Run: headless pygame with SDL's dummy video driver; simulated clock (each Clock.tick advances the game by its frame time, no real sleeping); random seed 0; keys injected as events and as key.get_pressed() state; mouse plan: one left click at the window centre at the start of phase 2, then a move to the lower-right quarter at the start of phase 3.
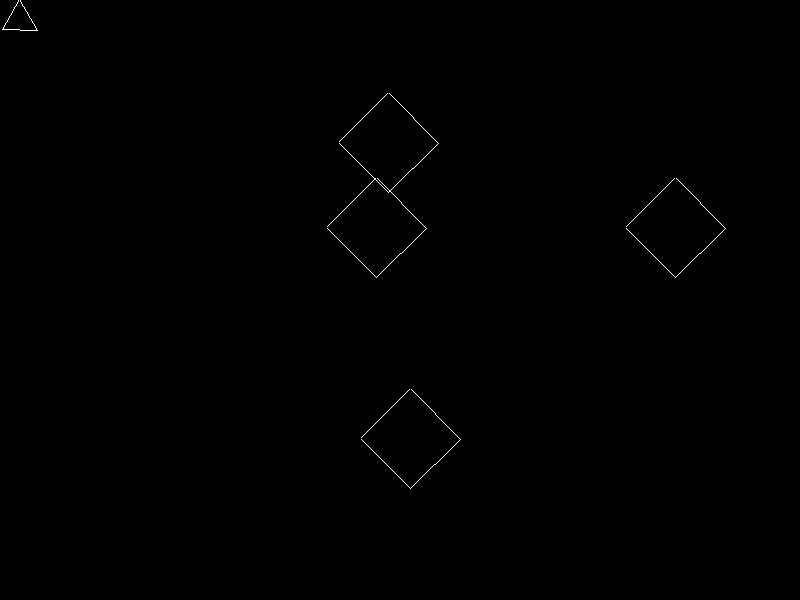
Frame 1 of 4 · flips 1–60 · no input
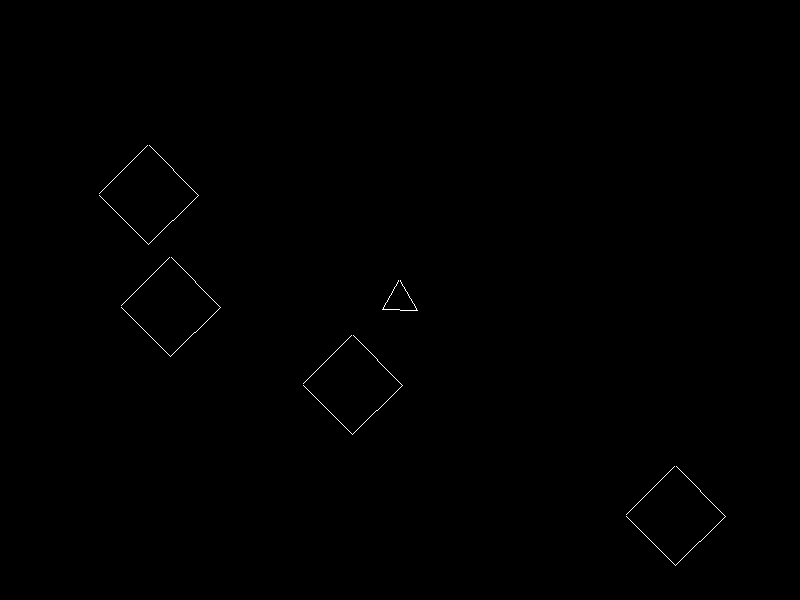
Frame 2 of 4 · flips 61–180 · clicked the window centre · tapped SPACE, RETURN · held RIGHT (→), D
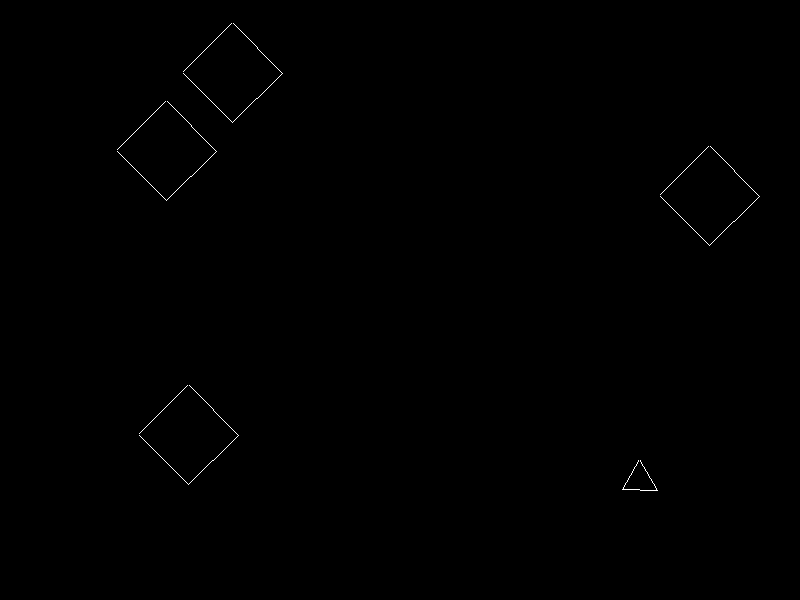
Frame 3 of 4 · flips 181–300 · moved the mouse to the lower-right quarter · held DOWN (↓), S
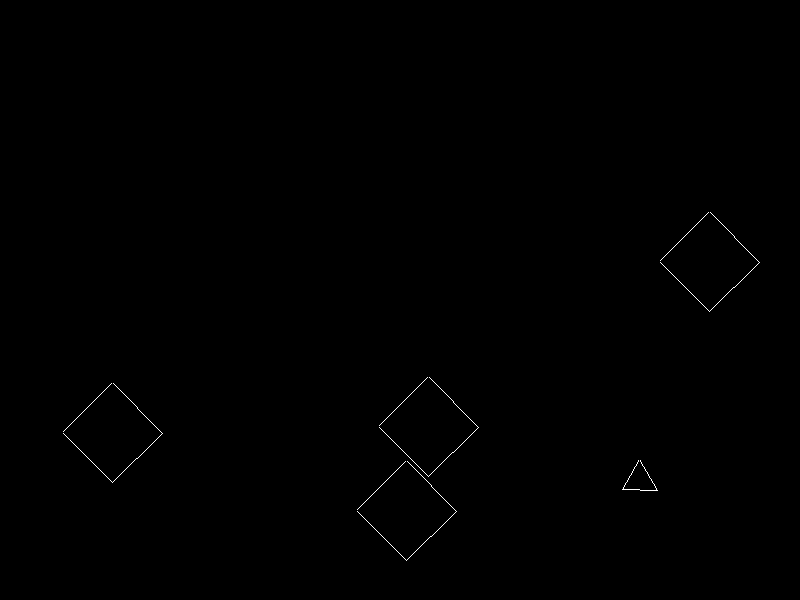
Frame 4 of 4 · flips 301–420 · held LEFT (←), A, UP (↑), W

The pygame program that drew these frames:

import pygame
from pygame import sprite
from pygame import time
from pygame.locals import *
import math
import sys
import random


PI = math.pi
START_TIME = time.get_ticks()

SCREEN_SIZE = SCREEN_WIDTH, SCREEN_HEIGHT = (800, 600)

PLAYER_SIZE = 40
PLAYER_VERTICES = 3  # a triangle
PLAYER_START_POSITION = (SCREEN_WIDTH//2, SCREEN_HEIGHT-100)
INVULNERABILTY_COOLDOWN = 500  # after hit, player or enemy is invulnerable for a while (milliseconds)

ENEMY_STARTING_SIZE = 100
ENEMY_SIZE_INCREMENT = -10
ENEMY_STARTING_SPEED = 3
ENEMY_SPEED_INCREMENT = 1
ENEMY_STARTING_VERTICES = 4
ENEMY_PROJECTILE_STARTING_SPEED = 2
ENEMY_PROJECTILE_SPEED_INCREMENT = 1


class Trig:
    """Collection of trigonometric methods."""

    def vertices(n, r) -> list:
        """Calculate the vertices of the polygon.
        n:  number of vertices
        r:  radius of circle inside the rectangle"""
        angle = math.radians(360 / n)  # inner angle of polygon
        # 'r +' means here that origin is the rectangle's middlepoint
        return [[int(r + r*math.sin(i*angle)), int(r + r*math.cos(i*angle))] for i in range(0, n)]

    def offset(displacement:int, angle:float) -> tuple:
        """Calculate delta x and delta y offset coordinates.
        displacement:   displacement in pixel
        angle:          angle in radians"""
        return displacement*math.cos(angle), displacement*math.sin(angle)


class Polygon(sprite.Sprite):
    """All game objects in Euclides are regular polygons.
    This class has nothing else to do as to draw a certain sized and verticed regular polygon."""
    def __init__(self, size:int, n:int, pos:tuple) -> None:
        """Prepare a sprite containing the polygon.
        size:           size of containing surface (rectangular area as the polygon is regular)
        n:              number of vertices
        pos:            tuple of x, y coordinates, where the polygon should apper (rect.center)"""
        super().__init__()
        self.radius = size // 2 # used by sprite.collide_circle as well
        self._n = n
        self.image = pygame.Surface((size, size))
        pygame.draw.polygon(self.image, pygame.Color("white"), Trig.vertices(n, self.radius), 1)
         # to look like a starship or its projectile, turn upside down, so the player's triangle's tip shows upwards
         # this doesn't really matter in case of enemies and their bullets
        self.image = pygame.transform.rotate(self.image, 180)
        self.image.set_colorkey(self.image.get_at((0, 0)))
        self.rect = self.image.get_rect()
        self.rect.center = pos

    @property
    def n(self) -> int:
        """Return the number of vertices."""
        return self._n


class Spaceship(Polygon):
    """Spaceships represent the player and its enemies in the game.
    Ships have a hull attribute, which can be degraded through collision with an other spaceship or by having shot
    with a projectile. Generally, the spaceship's hull value is the same as its polygon's vertices."""
    def __init__(self, size: int, n: int, pos:tuple) -> None:
        """Prepare a sprite containing the polygon.
        size:           size of containing surface (rectangular area as the polygon is regular)
        n:              number of vertices
        pos:            tuple of x, y coordinates, where the polygon should apper (rect.center)"""
        super().__init__(size, n, pos)
        self._hull = n

    @property
    def is_destroyed(self) -> bool:
        """Return True if hull reduced below 1 (ship is destroyed), otherwise False (ship is still alive)."""
        return self._hull < 1


class Enemy(Spaceship):
    """Enemies are regular polygons above triangles: rectangles, pentagons, hexagons etc."""
    def __init__(self, size:int, n:int, pos:tuple, displacement:int, angle:float) -> None:
        """Initialize an enemy polygon.
        size:           size of containing surface (rectangular area as the polygon is regular)
        n:              number of vertices
        pos:            tuple of x, y coordinates, where the polygon should apper (rect.center)
        displacement:   displacement in pixel
        angle:          beginning moving angle in radians"""
        super().__init__(size, n, pos)
        self._dx, self._dy = Trig.offset(displacement, angle)  # enemies move right away after spawning

    def update(self) -> None:
        """Update the enemy sprite."""
        self._keep_on_screen(*self.rect.center)
        self.rect.centerx += self._dx
        self.rect.centery += self._dy

    def damage(self) -> None:
        """Reduce enemy hull by 1."""
        self._hull -= 1

    def turn_dx(self) -> None:
        """Turn around horizontal movement."""
        self._dx = -self._dx

    def turn_dy(self) -> None:
        """Turn around vertical movement."""
        self._dy = -self._dy

    def _keep_on_screen(self, x:int, y:int) -> None:
        """Always keep the whole enemy polygon on screen, by bouncing it off at screen edges.
        x:  intended next horizontal center coordinate
        y:  intended next vertical center coordinate"""
        frame_left = frame_top = self.rect.width // 2
        frame_right = SCREEN_WIDTH - frame_left
        frame_bottom = SCREEN_HEIGHT - frame_top
        if x < frame_left or x > frame_right:
            self.turn_dx()
        if y < frame_top or y > frame_bottom:
            self.turn_dy()


class Player(Spaceship):
    """Player is represented by a regular triangle-shaped spaceship."""
    def __init__(self) -> None:
        """Initialize a triangle, representing the player."""
        super().__init__(PLAYER_SIZE, PLAYER_VERTICES, PLAYER_START_POSITION)
        # make sure player is vulnerable (invulnerability is always cooled down, since start time is almost 0)
        self._last_hit = START_TIME

    def update(self) -> None:
        """Update the player sprite. The ship is controlled by mouse movement by its center point."""
        self._keep_on_screen(*pygame.mouse.get_pos())

    def damage(self) -> None:
        """Reduce player's hull by one, if it isn't invulnerable."""
        if self._is_vulnerable():
            self._hull -= 1

    def set_last_hit(self) -> None:
        """Set timestamp of last hit."""
        self._last_hit = time.get_ticks()

    def knockback(self, enemy:Enemy):
        """Player and enemies shouldn't overlap each other, because their hull gets too fast exhausted from collision.
        This method knocks back the enemy sprite avoiding overlapping.
        enemy: Enemy sprite"""
        if self.rect.top < enemy.rect.bottom:  # player is below
            overlap = enemy.rect.bottom - self.rect.top
            enemy.rect.bottom -= overlap
            enemy.turn_dy()
        if self.rect.left < enemy.rect.right:  # player is on right
            overlap = enemy.rect.right - self.rect.left
            enemy.rect.right -= overlap
            enemy.turn_dx()
        if self.rect.bottom > enemy.rect.top:  # player is above
            overlap = self.rect.bottom - enemy.rect.top
            enemy.rect.top += overlap
            enemy.turn_dy()
        if self.rect.right > enemy.rect.left:  # player is on left
            overlap = self.rect.right - enemy.rect.left
            enemy.rect.left += overlap
            enemy.turn_dx()

    def _is_vulnerable(self) -> bool:
        """Check player's vulnerability."""
        now = time.get_ticks()
        time_since_last_hit = now - self._last_hit
        return time_since_last_hit >= INVULNERABILTY_COOLDOWN

    def _keep_on_screen(self, x:int, y:int) -> None:
        """Always keep the whole player polygon on screen.
        x:  intended next horizontal center coordinate
        y:  intended next vertical center coordinate"""
        frame_left = frame_top = self.rect.width // 2
        frame_right = SCREEN_WIDTH - frame_left
        frame_bottom = SCREEN_HEIGHT - frame_top
        if x < frame_left:
            x = frame_left
        if x > frame_right:
            x = frame_right
        if y < frame_top:
            y = frame_top
        if y > frame_bottom:
            y = frame_bottom
        self.rect.center = (x, y)


class Projectile(Polygon):
    """The polygon shoots same shaped projectiles."""
    def __init__(self, owner:Polygon, displacement:int, angle:float) -> None:
        """The projectile needs to know who fired it off, to get its size and shape.
        owner:          player on enemy sprite
        displacement:   displacement in pixel
        angle:          shooting angle in radians"""
        super().__init__(owner.rect.width // 4, owner.n, owner.rect.center)
        self._dx, self._dy = Trig.offset(displacement, angle)  # projectiles move right away after spawning

    def update(self) -> None:
        """Update the projectile sprite."""
        self.rect.centerx += self._dx
        self.rect.centery += self._dy
        # remove from group if it leaves the screen
        if self.rect.centerx < 0 or self.rect.centerx > SCREEN_WIDTH or\
            self.rect.centery < 0 or self.rect.centery > SCREEN_HEIGHT:
            self.kill()


class Wave(sprite.Group):
    """Custom sprite.Group to check on player and enemy hull damage and convinient sprite update."""
    def __init__(self, *sprites:Polygon) -> None:
        """Uses default initialization.
        sprites:    any number of sprite objects"""
        super().__init__(*sprites)

    def handle(self, screen:pygame.Surface) -> None:
        """Handle sprites within the group.
        screen: game's display Surface"""
        for member in self.sprites():
            # getattr is needed, because Projectile doesn't have the is_destroyed() method.
            if getattr(member, "is_destroyed", None):
                member.kill()  # remove from group
                self.clear(member.image, screen)  # overwrite with background
        self.draw(screen)
        self.update()

    def contact(self, hostile: sprite.Group):
        """Detect collision between player and enemy polygons and reduce their hull.
        This method should be called on the player instance with the enemy wave as argument.
        hostile:    wave of enemy sprites"""
        detected = sprite.Group()
        for player, enemies in sprite.groupcollide(self, hostile, False, False, sprite.collide_circle).items():
            for enemy in enemies:
                player.knockback(enemy)
            detected.add(player)
            detected.add(*enemies)
        for member in detected.sprites():
            member.damage()

    def hit_by(self, projectiles: sprite.Group) -> None:
        """Detect collision between projectiles and their target.
        This method should be called on player or enemy instances with projectiles as argument.
        Colliding projectiles get killed off (dokill2=True).
        projectile: wave of projectiles"""
        for member in sprite.groupcollide(self, projectiles, False, True, sprite.collide_circle):
            member.damage()


class Euclides:
    """Main game application."""
    def __init__(self) -> None:
        # initialize game objects
        random.seed()
        pygame.init()
        pygame.display.set_caption("Euclides")
        self._main()

    def _main(self) -> None:
        """Execute the application."""
        screen = pygame.display.set_mode(SCREEN_SIZE)
        player = Player()
        pygame.mouse.set_pos(PLAYER_START_POSITION)
        friendly = Wave((player, ))
        friendly_fire = Wave()
        hostile = Wave()

        # setup first enemy wave
        size = ENEMY_STARTING_SIZE
        n = 4  # enemy wave (number of enemies & numebr of vertices)
        speed = ENEMY_STARTING_SPEED
        self._spawn_enemy_wave(hostile, size, n, speed)

        # main game loop
        while player.alive():
            screen.fill((0, 0, 0))
            for event in pygame.event.get():
                if event.type == QUIT:  # exit by closing the window
                    self._exit()
                if event.type == KEYDOWN:
                    if event.key == K_ESCAPE:  # exit by pressing escape button
                        self._exit()
                if event.type == MOUSEBUTTONDOWN:  # open fire
                    friendly_fire.add(Projectile(player, 15, PI*1.5))

            # spawn new enemy wave when the former is destroyed
            if not bool(hostile):
                size += ENEMY_SIZE_INCREMENT
                n += 1
                speed += ENEMY_SPEED_INCREMENT
                self._spawn_enemy_wave(hostile, size, n, speed)

            # check whether player's projectile hits an enemy
            hostile.hit_by(friendly_fire)

            # check player collisions with enemy craft
            friendly.contact(hostile)  # player gets invulnerable for a while after collision

            # update sprites
            friendly.handle(screen)
            friendly_fire.handle(screen)
            hostile.handle(screen)

            pygame.display.flip()
            time.Clock().tick(60)

    def _spawn_enemy_wave(self, wave:Wave, size: int, n:int, speed:int):
        """Spawn a new enemy wave.
        wave:   sprite container for enemies
        size:   enemy size in pixels
        n:      number of vertices
        speed:  displacement in pixels"""
        for i in range(n):
            x = random.randrange(0, SCREEN_WIDTH, 1)
            y = random.randrange(0, SCREEN_HEIGHT // 2, 1)
            angle = math.radians(random.randrange(15, 345, 1))
            wave.add(Enemy(size, n, (x, y), speed, angle))

    def _exit(self) -> None:
        """Nicely exit the game."""
        pygame.quit()
        sys.exit()


if __name__ == "__main__":
    Euclides()
